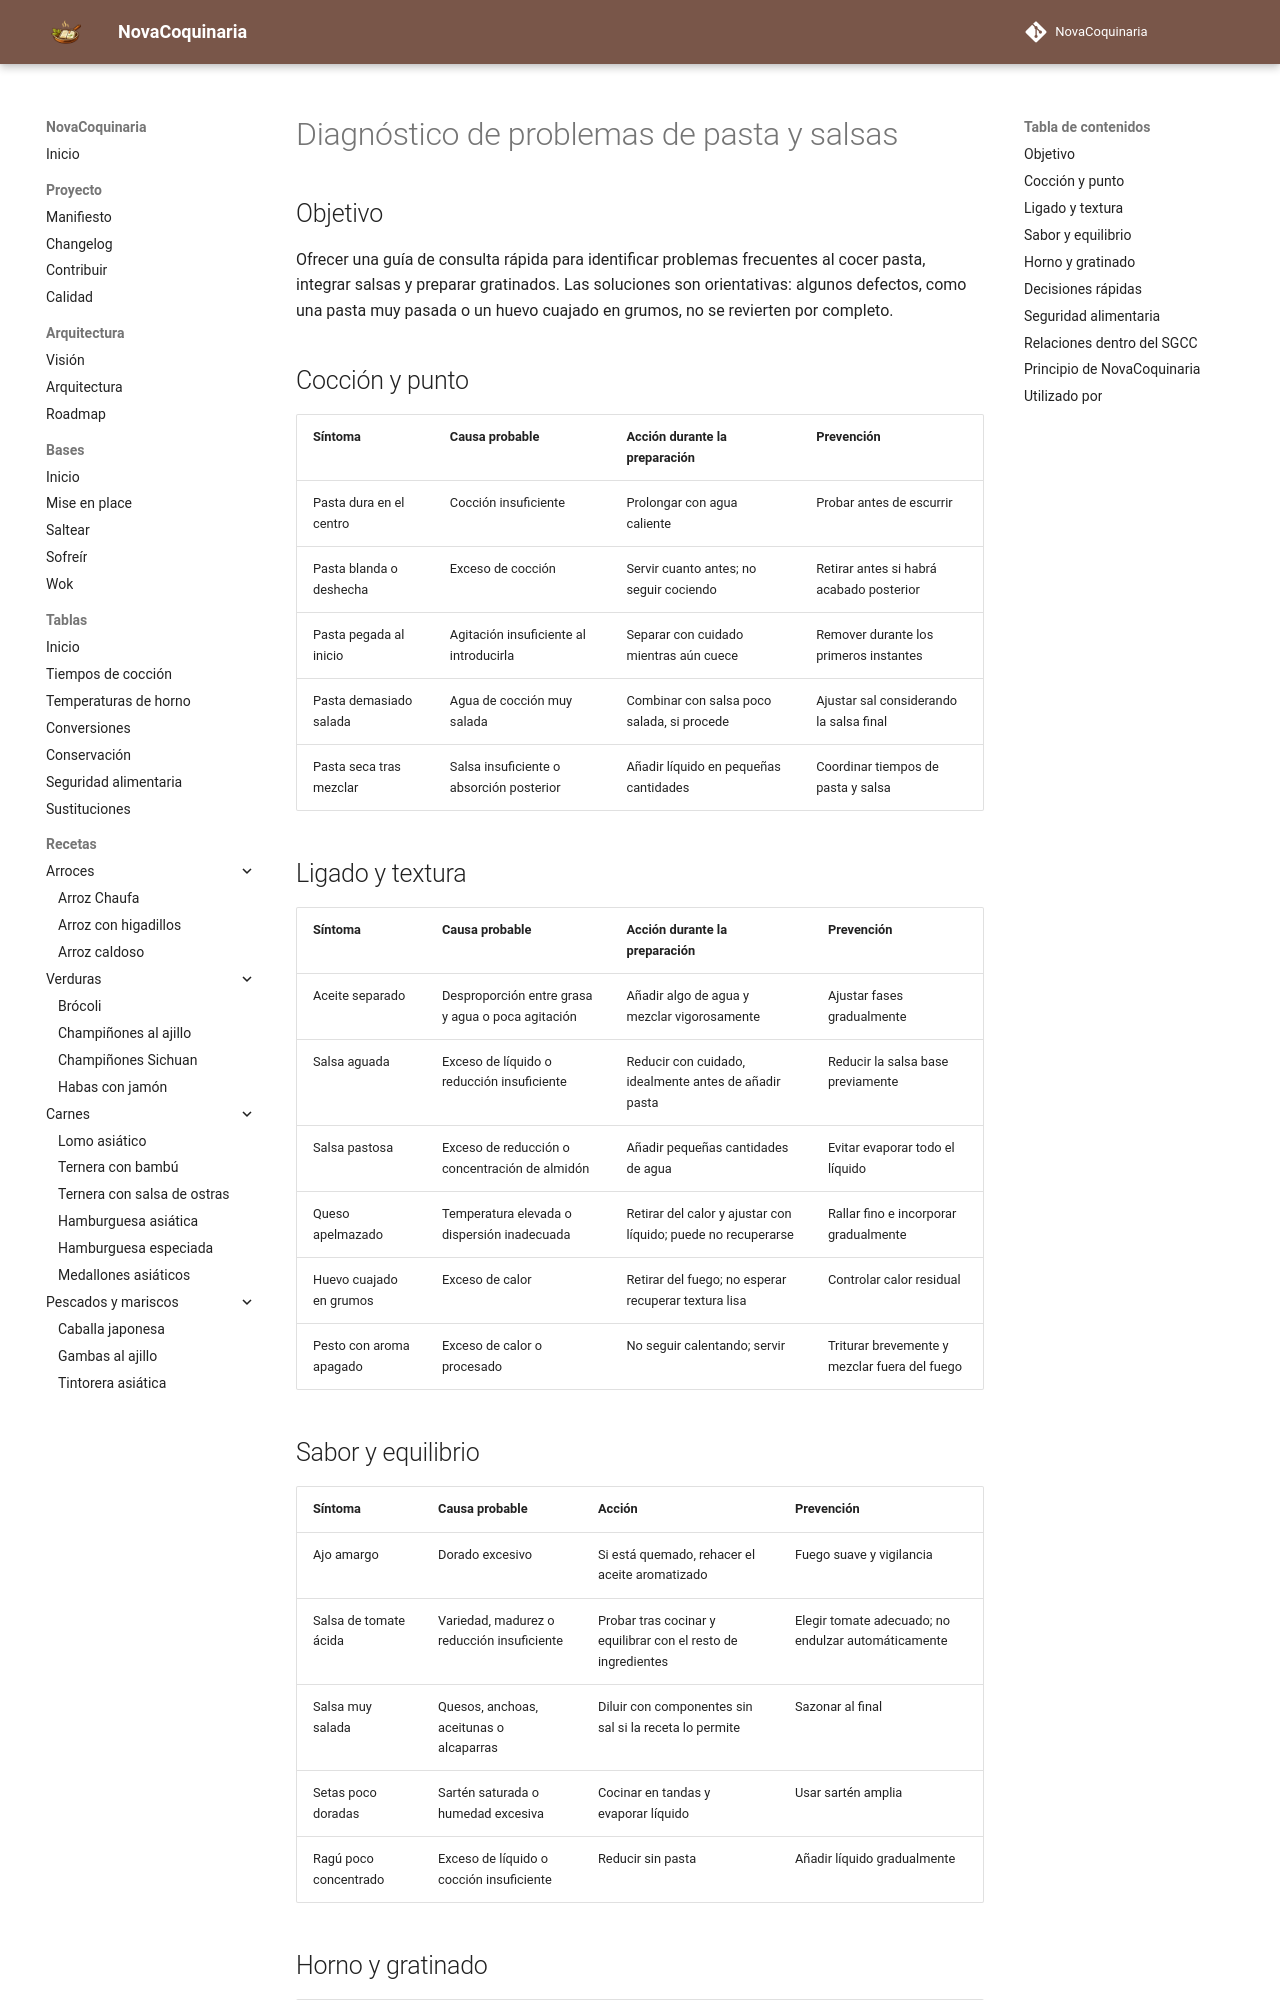

repository: fran-eliot/NovaCoquinaria · page: 98_Tablas/07_Comparativas/diagnostico_pasta_y_salsas.html · generator: mkdocs

---
id: TAB-0009
tipo: tabla
titulo: Diagnóstico de problemas de pasta y salsas
categoria: Comparativas culinarias
estado: borrador
version: 1.0.0
ultima_revision: 2026-11-14
etiquetas:
  - pasta
  - salsas
  - diagnostico
  - errores
  - textura
---

# Diagnóstico de problemas de pasta y salsas

## Objetivo

Ofrecer una guía de consulta rápida para identificar problemas frecuentes al cocer pasta, integrar salsas y preparar gratinados. Las soluciones son orientativas: algunos defectos, como una pasta muy pasada o un huevo cuajado en grumos, no se revierten por completo.

## Cocción y punto

| Síntoma | Causa probable | Acción durante la preparación | Prevención |
|---|---|---|---|
| Pasta dura en el centro | Cocción insuficiente | Prolongar con agua caliente | Probar antes de escurrir |
| Pasta blanda o deshecha | Exceso de cocción | Servir cuanto antes; no seguir cociendo | Retirar antes si habrá acabado posterior |
| Pasta pegada al inicio | Agitación insuficiente al introducirla | Separar con cuidado mientras aún cuece | Remover durante los primeros instantes |
| Pasta demasiado salada | Agua de cocción muy salada | Combinar con salsa poco salada, si procede | Ajustar sal considerando la salsa final |
| Pasta seca tras mezclar | Salsa insuficiente o absorción posterior | Añadir líquido en pequeñas cantidades | Coordinar tiempos de pasta y salsa |

## Ligado y textura

| Síntoma | Causa probable | Acción durante la preparación | Prevención |
|---|---|---|---|
| Aceite separado | Desproporción entre grasa y agua o poca agitación | Añadir algo de agua y mezclar vigorosamente | Ajustar fases gradualmente |
| Salsa aguada | Exceso de líquido o reducción insuficiente | Reducir con cuidado, idealmente antes de añadir pasta | Reducir la salsa base previamente |
| Salsa pastosa | Exceso de reducción o concentración de almidón | Añadir pequeñas cantidades de agua | Evitar evaporar todo el líquido |
| Queso apelmazado | Temperatura elevada o dispersión inadecuada | Retirar del calor y ajustar con líquido; puede no recuperarse | Rallar fino e incorporar gradualmente |
| Huevo cuajado en grumos | Exceso de calor | Retirar del fuego; no esperar recuperar textura lisa | Controlar calor residual |
| Pesto con aroma apagado | Exceso de calor o procesado | No seguir calentando; servir | Triturar brevemente y mezclar fuera del fuego |
